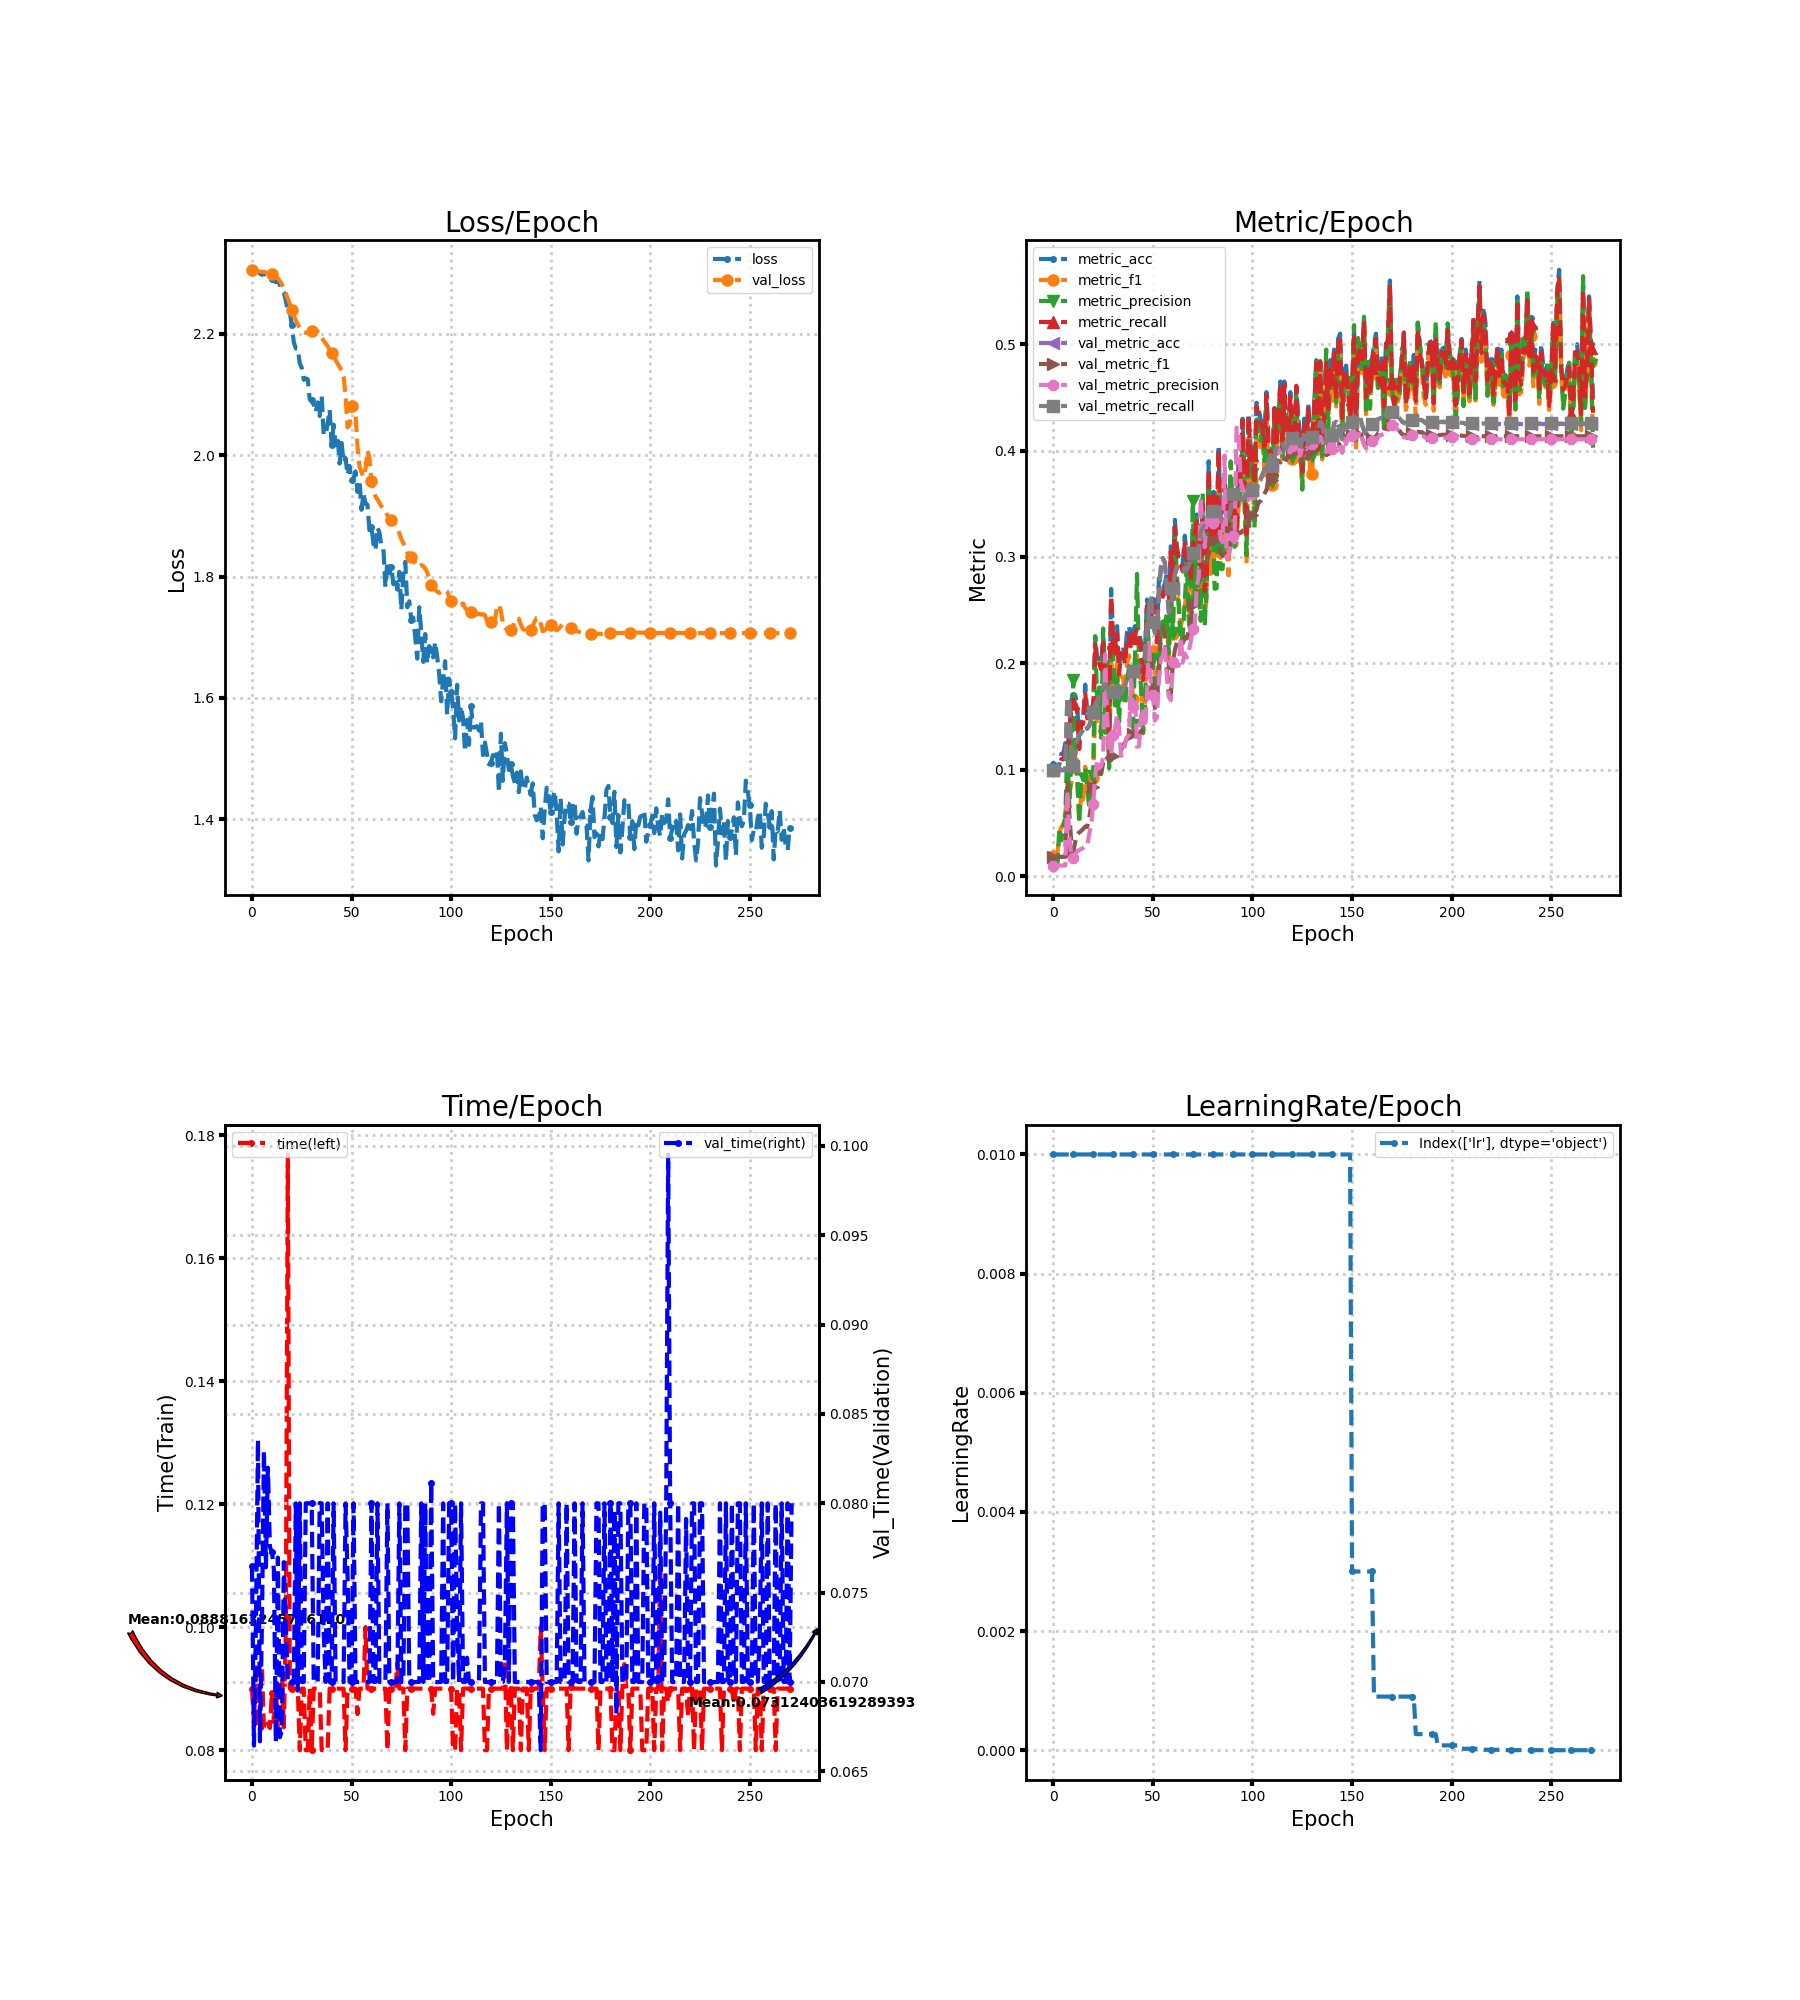

Values plotted in this chart, from the file beside it:
loss, metric_acc, metric_f1, metric_precision, metric_recall, time, lr, val_loss, val_metric_acc, val_metric_f1, val_metric_precision, val_metric_recall, val_time
2.305, 0.105, 0.019, 0.0105, 0.1, 0.08993, 0.01, 2.304, 0.09944, 0.01809, 0.009944, 0.1, 0.07647
2.303, 0.105, 0.01909, 0.01055, 0.1, 0.0844, 0.01, 2.303, 0.09944, 0.01809, 0.009944, 0.1, 0.06644
2.302, 0.1, 0.0198, 0.01105, 0.09524, 0.09348, 0.01, 2.303, 0.09944, 0.01809, 0.009944, 0.1, 0.07334
2.302, 0.105, 0.04055, 0.04505, 0.1005, 0.08344, 0.01, 2.302, 0.09944, 0.01809, 0.009944, 0.1, 0.08354
2.299, 0.115, 0.04639, 0.03361, 0.11, 0.0832, 0.01, 2.302, 0.09944, 0.01809, 0.009944, 0.1, 0.06668
2.297, 0.115, 0.04668, 0.04868, 0.1098, 0.09358, 0.01, 2.302, 0.09944, 0.01809, 0.009944, 0.1, 0.07328
2.298, 0.125, 0.05953, 0.05427, 0.119, 0.08347, 0.01, 2.301, 0.09944, 0.0181, 0.00995, 0.1, 0.08294
2.297, 0.12, 0.07649, 0.1235, 0.1152, 0.08333, 0.01, 2.301, 0.1672, 0.08954, 0.08016, 0.1682, 0.07642
2.296, 0.135, 0.0791, 0.06417, 0.129, 0.08436, 0.01, 2.3, 0.1622, 0.059, 0.03635, 0.1631, 0.08199
2.294, 0.165, 0.08695, 0.1089, 0.1579, 0.08359, 0.01, 2.299, 0.1144, 0.03223, 0.02016, 0.1151, 0.07756
2.289, 0.17, 0.1068, 0.1843, 0.1626, 0.08937, 0.01, 2.298, 0.1028, 0.02342, 0.0172, 0.1034, 0.07729
2.287, 0.17, 0.1126, 0.1166, 0.1624, 0.08459, 0.01, 2.296, 0.1144, 0.0323, 0.02033, 0.1151, 0.07629
2.285, 0.16, 0.08832, 0.09499, 0.1531, 0.09008, 0.01, 2.294, 0.1278, 0.03906, 0.02365, 0.1285, 0.06666
2.288, 0.125, 0.05357, 0.04971, 0.1195, 0.08342, 0.01, 2.291, 0.1322, 0.04117, 0.02464, 0.133, 0.07696
2.28, 0.15, 0.07644, 0.09585, 0.1433, 0.08973, 0.01, 2.286, 0.1344, 0.04249, 0.02534, 0.1352, 0.06691
2.271, 0.15, 0.07197, 0.09023, 0.1431, 0.09343, 0.01, 2.281, 0.1378, 0.04441, 0.0265, 0.1385, 0.06725
2.267, 0.18, 0.1028, 0.1021, 0.1731, 0.08372, 0.01, 2.274, 0.1411, 0.0465, 0.02781, 0.1419, 0.07671
2.254, 0.155, 0.08301, 0.08381, 0.1483, 0.1004, 0.01, 2.266, 0.1383, 0.04639, 0.02784, 0.1391, 0.07319
2.238, 0.16, 0.08063, 0.06458, 0.1536, 0.1768, 0.01, 2.258, 0.1411, 0.05468, 0.0397, 0.1419, 0.07
2.235, 0.155, 0.08941, 0.08515, 0.1488, 0.09, 0.01, 2.248, 0.1472, 0.06614, 0.04801, 0.1479, 0.07
2.213, 0.16, 0.09267, 0.09431, 0.1538, 0.09, 0.01, 2.239, 0.1533, 0.08387, 0.06812, 0.1539, 0.07
2.186, 0.225, 0.1542, 0.2256, 0.2176, 0.09, 0.01, 2.23, 0.1606, 0.09017, 0.09437, 0.1611, 0.07
2.175, 0.205, 0.1422, 0.1628, 0.1983, 0.09, 0.01, 2.222, 0.1644, 0.09521, 0.1093, 0.1649, 0.08
2.175, 0.205, 0.1381, 0.1774, 0.1998, 0.09002, 0.01, 2.215, 0.1689, 0.09619, 0.1014, 0.1694, 0.06951
2.151, 0.2, 0.1342, 0.13, 0.1943, 0.08, 0.01, 2.209, 0.17, 0.096, 0.1036, 0.1704, 0.08
2.143, 0.225, 0.1512, 0.2328, 0.2193, 0.09, 0.01, 2.205, 0.1783, 0.1063, 0.1115, 0.1788, 0.07
2.124, 0.2, 0.1391, 0.1348, 0.1938, 0.09, 0.01, 2.203, 0.18, 0.1125, 0.2083, 0.1804, 0.07
2.126, 0.19, 0.1348, 0.2008, 0.1855, 0.08, 0.01, 2.201, 0.1767, 0.1113, 0.1498, 0.1771, 0.08
2.125, 0.14, 0.1093, 0.1014, 0.135, 0.08, 0.01, 2.201, 0.1706, 0.1086, 0.1201, 0.171, 0.08
2.091, 0.27, 0.2063, 0.2189, 0.2638, 0.09, 0.01, 2.203, 0.1672, 0.1089, 0.1142, 0.1677, 0.08
2.09, 0.225, 0.1784, 0.2109, 0.2195, 0.08, 0.01, 2.204, 0.1722, 0.1129, 0.1327, 0.1727, 0.08
2.083, 0.215, 0.1729, 0.1604, 0.2095, 0.09, 0.01, 2.204, 0.1767, 0.116, 0.1389, 0.1771, 0.07
2.071, 0.235, 0.2021, 0.1877, 0.2281, 0.09, 0.01, 2.204, 0.1783, 0.1175, 0.1513, 0.1788, 0.07
2.087, 0.195, 0.1609, 0.1448, 0.1898, 0.09, 0.01, 2.204, 0.1711, 0.1172, 0.1394, 0.1715, 0.07
2.064, 0.215, 0.1878, 0.1813, 0.2098, 0.09, 0.01, 2.2, 0.1711, 0.1185, 0.1131, 0.1716, 0.08002
2.098, 0.215, 0.1861, 0.1795, 0.2083, 0.08, 0.01, 2.193, 0.1756, 0.1227, 0.1146, 0.176, 0.08
2.034, 0.205, 0.1723, 0.1606, 0.1995, 0.08, 0.01, 2.188, 0.18, 0.1255, 0.1238, 0.1805, 0.07282
2.033, 0.23, 0.1996, 0.1829, 0.2236, 0.08, 0.01, 2.184, 0.185, 0.13, 0.1309, 0.1855, 0.07
2.052, 0.235, 0.2075, 0.1974, 0.2271, 0.08002, 0.01, 2.179, 0.1878, 0.1304, 0.1327, 0.1883, 0.08
2.075, 0.22, 0.1936, 0.1941, 0.2136, 0.09, 0.01, 2.174, 0.1894, 0.1326, 0.1848, 0.1899, 0.07
2.016, 0.23, 0.1664, 0.1423, 0.2236, 0.09, 0.01, 2.169, 0.1922, 0.1333, 0.1592, 0.1927, 0.07
2.05, 0.235, 0.2046, 0.2072, 0.2279, 0.09, 0.01, 2.163, 0.195, 0.1354, 0.1678, 0.1955, 0.08
2.017, 0.235, 0.2076, 0.2841, 0.232, 0.09, 0.01, 2.157, 0.195, 0.1328, 0.1217, 0.1955, 0.07
2.031, 0.23, 0.1898, 0.2001, 0.224, 0.09, 0.01, 2.151, 0.1972, 0.1342, 0.122, 0.1977, 0.07
1.986, 0.22, 0.1846, 0.1785, 0.214, 0.09, 0.01, 2.145, 0.1994, 0.1363, 0.15, 0.1999, 0.07
2.02, 0.19, 0.1493, 0.1342, 0.1843, 0.09, 0.01, 2.139, 0.2, 0.1361, 0.1583, 0.2005, 0.07
1.988, 0.21, 0.1636, 0.1527, 0.204, 0.09, 0.01, 2.129, 0.2033, 0.1406, 0.14, 0.2038, 0.07
1.995, 0.26, 0.2171, 0.2428, 0.2541, 0.08, 0.01, 2.098, 0.2339, 0.1768, 0.1708, 0.2346, 0.08
1.967, 0.25, 0.211, 0.2154, 0.2448, 0.09, 0.01, 2.046, 0.2506, 0.2008, 0.2217, 0.2515, 0.07601
1.982, 0.25, 0.212, 0.1969, 0.2419, 0.09001, 0.01, 2.05, 0.2633, 0.207, 0.1803, 0.2642, 0.07
1.958, 0.26, 0.2113, 0.2041, 0.2529, 0.09, 0.01, 2.08, 0.2378, 0.1744, 0.1701, 0.2384, 0.07
1.961, 0.245, 0.1928, 0.1693, 0.2386, 0.09, 0.01, 2.084, 0.2283, 0.1582, 0.1461, 0.2289, 0.08
1.973, 0.225, 0.1782, 0.1903, 0.2196, 0.09, 0.01, 2.067, 0.2322, 0.1622, 0.1495, 0.2328, 0.07
1.939, 0.28, 0.2111, 0.1866, 0.2731, 0.08587, 0.01, 2.014, 0.2656, 0.2002, 0.184, 0.2663, 0.07
1.957, 0.275, 0.2311, 0.2275, 0.2716, 0.09, 0.01, 1.981, 0.29, 0.2306, 0.2042, 0.2908, 0.07
1.91, 0.27, 0.2319, 0.2439, 0.2626, 0.09, 0.01, 1.972, 0.2983, 0.2346, 0.2069, 0.2992, 0.07
1.936, 0.275, 0.2355, 0.2365, 0.2703, 0.09, 0.01, 1.964, 0.2944, 0.2273, 0.2178, 0.2953, 0.07
1.92, 0.285, 0.238, 0.2473, 0.2781, 0.1, 0.01, 1.977, 0.2672, 0.1948, 0.1869, 0.268, 0.07
1.918, 0.26, 0.2049, 0.2091, 0.254, 0.09, 0.01, 2.007, 0.2472, 0.1701, 0.1687, 0.2478, 0.07
1.876, 0.31, 0.2589, 0.2699, 0.3054, 0.09, 0.01, 1.995, 0.25, 0.172, 0.1654, 0.2506, 0.07
... 212 more rows
